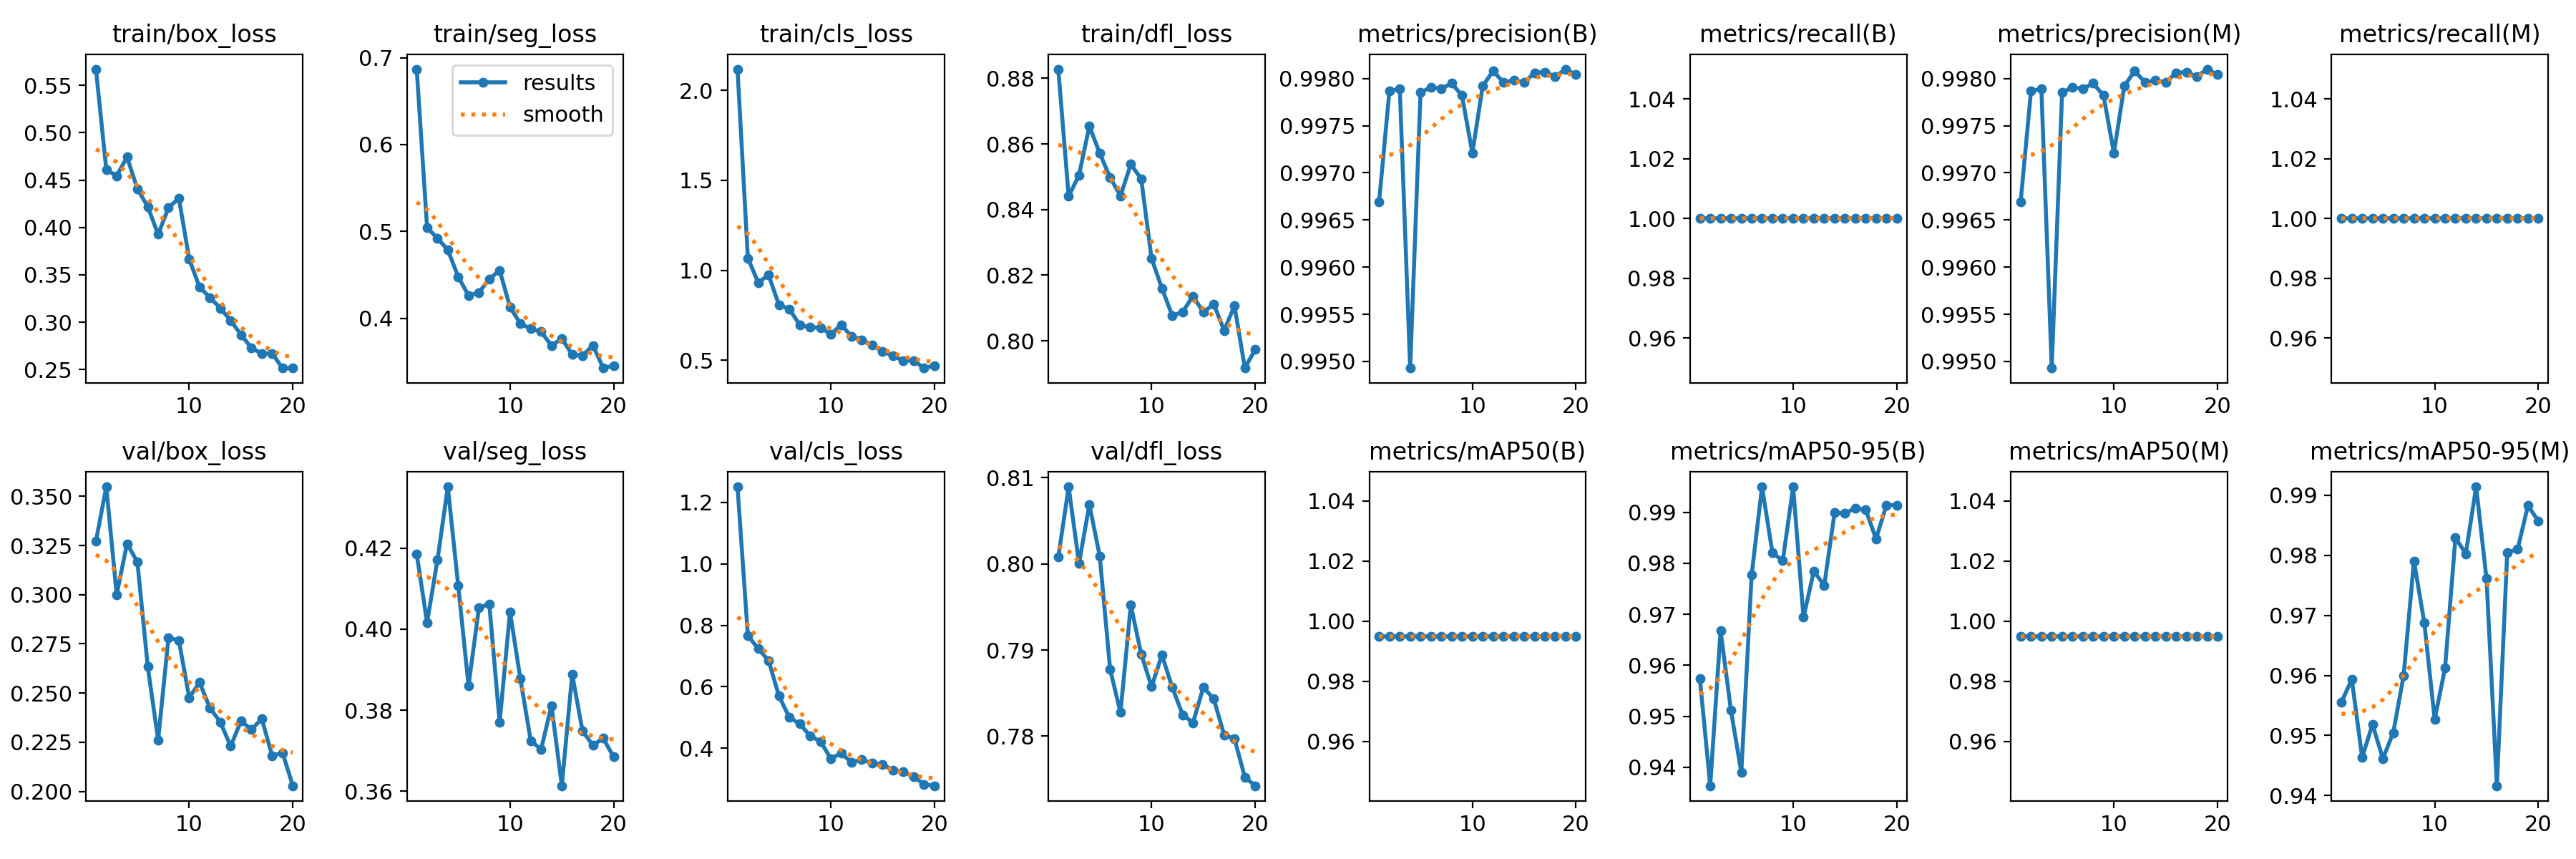

The table this chart was drawn from, first rows:
epoch, train/box_loss, train/seg_loss, train/cls_loss, train/dfl_loss, metrics/precision(B), metrics/recall(B), metrics/mAP50(B), metrics/mAP50-95(B), metrics/precision(M), metrics/recall(M), metrics/mAP50(M), metrics/mAP50-95(M), val/box_loss, val/seg_loss, val/cls_loss, val/dfl_loss, lr/pg0, lr/pg1, lr/pg2
1, 0.5672, 0.6868, 2.118, 0.8828, 0.9967, 1, 0.995, 0.9574, 0.9967, 1, 0.995, 0.9555, 0.3272, 0.4185, 1.251, 0.8008, 0.0003679, 0.0003679, 0.0003679
2, 0.4609, 0.5042, 1.067, 0.844, 0.9979, 1, 0.995, 0.9364, 0.9979, 1, 0.995, 0.9594, 0.3548, 0.4016, 0.7664, 0.8089, 0.0007017, 0.0007017, 0.0007017
3, 0.4546, 0.4921, 0.9324, 0.8505, 0.9979, 1, 0.995, 0.9668, 0.9979, 1, 0.995, 0.9464, 0.3001, 0.4171, 0.724, 0.8001, 0.0009988, 0.0009988, 0.0009988
4, 0.4743, 0.4787, 0.974, 0.8655, 0.9949, 1, 0.995, 0.9512, 0.9949, 1, 0.995, 0.9518, 0.3259, 0.4351, 0.6856, 0.8069, 0.000946, 0.000946, 0.000946
5, 0.4408, 0.4478, 0.8078, 0.8571, 0.9979, 1, 0.995, 0.939, 0.9979, 1, 0.995, 0.9462, 0.3166, 0.4108, 0.57, 0.8009, 0.000946, 0.000946, 0.000946
6, 0.4219, 0.4261, 0.7855, 0.8498, 0.9979, 1, 0.995, 0.9778, 0.9979, 1, 0.995, 0.9505, 0.2634, 0.3861, 0.5006, 0.7878, 0.000891, 0.000891, 0.000891
7, 0.3927, 0.4296, 0.6973, 0.8441, 0.9979, 1, 0.995, 0.995, 0.9979, 1, 0.995, 0.9599, 0.2261, 0.4052, 0.4797, 0.7827, 0.000836, 0.000836, 0.000836
8, 0.4208, 0.4449, 0.683, 0.8538, 0.998, 1, 0.995, 0.9821, 0.998, 1, 0.995, 0.9791, 0.2782, 0.4062, 0.4405, 0.7952, 0.000781, 0.000781, 0.000781
9, 0.431, 0.4552, 0.6825, 0.8494, 0.9978, 1, 0.995, 0.9805, 0.9978, 1, 0.995, 0.9688, 0.2767, 0.377, 0.4225, 0.7895, 0.000726, 0.000726, 0.000726
10, 0.3666, 0.4128, 0.6452, 0.8251, 0.9972, 1, 0.995, 0.995, 0.9972, 1, 0.995, 0.9527, 0.2477, 0.4043, 0.3666, 0.7857, 0.000671, 0.000671, 0.000671
11, 0.3369, 0.3938, 0.6975, 0.816, 0.9979, 1, 0.995, 0.9694, 0.9979, 1, 0.995, 0.9612, 0.2554, 0.3877, 0.3834, 0.7894, 0.0006161, 0.0006161, 0.0006161
12, 0.3261, 0.388, 0.6341, 0.8076, 0.9981, 1, 0.995, 0.9785, 0.9981, 1, 0.995, 0.9829, 0.2424, 0.3725, 0.3543, 0.7857, 0.0005611, 0.0005611, 0.0005611
13, 0.3148, 0.3845, 0.6146, 0.8088, 0.998, 1, 0.995, 0.9756, 0.998, 1, 0.995, 0.9803, 0.2352, 0.3703, 0.3634, 0.7825, 0.0005061, 0.0005061, 0.0005061
14, 0.3016, 0.3685, 0.5841, 0.8136, 0.998, 1, 0.995, 0.9899, 0.998, 1, 0.995, 0.9914, 0.223, 0.3812, 0.3513, 0.7816, 0.0004511, 0.0004511, 0.0004511
15, 0.2868, 0.3765, 0.5508, 0.8087, 0.998, 1, 0.995, 0.9898, 0.998, 1, 0.995, 0.9761, 0.2359, 0.3613, 0.3469, 0.7857, 0.0003961, 0.0003961, 0.0003961
16, 0.2728, 0.358, 0.5248, 0.8112, 0.9981, 1, 0.995, 0.9908, 0.9981, 1, 0.995, 0.9416, 0.2314, 0.3888, 0.3293, 0.7843, 0.0003411, 0.0003411, 0.0003411
17, 0.2669, 0.3572, 0.4993, 0.8031, 0.9981, 1, 0.995, 0.9905, 0.9981, 1, 0.995, 0.9805, 0.2369, 0.3748, 0.3229, 0.7802, 0.0002861, 0.0002861, 0.0002861
18, 0.2671, 0.3686, 0.4992, 0.8107, 0.998, 1, 0.995, 0.9848, 0.998, 1, 0.995, 0.981, 0.2181, 0.3714, 0.3077, 0.7797, 0.0002311, 0.0002311, 0.0002311
19, 0.2516, 0.3426, 0.4573, 0.7917, 0.9981, 1, 0.995, 0.9914, 0.9981, 1, 0.995, 0.9883, 0.2197, 0.373, 0.2826, 0.7752, 0.0001761, 0.0001761, 0.0001761
20, 0.2517, 0.3454, 0.4719, 0.7974, 0.998, 1, 0.995, 0.9914, 0.998, 1, 0.995, 0.9857, 0.2029, 0.3684, 0.2781, 0.7742, 0.0001211, 0.0001211, 0.0001211
